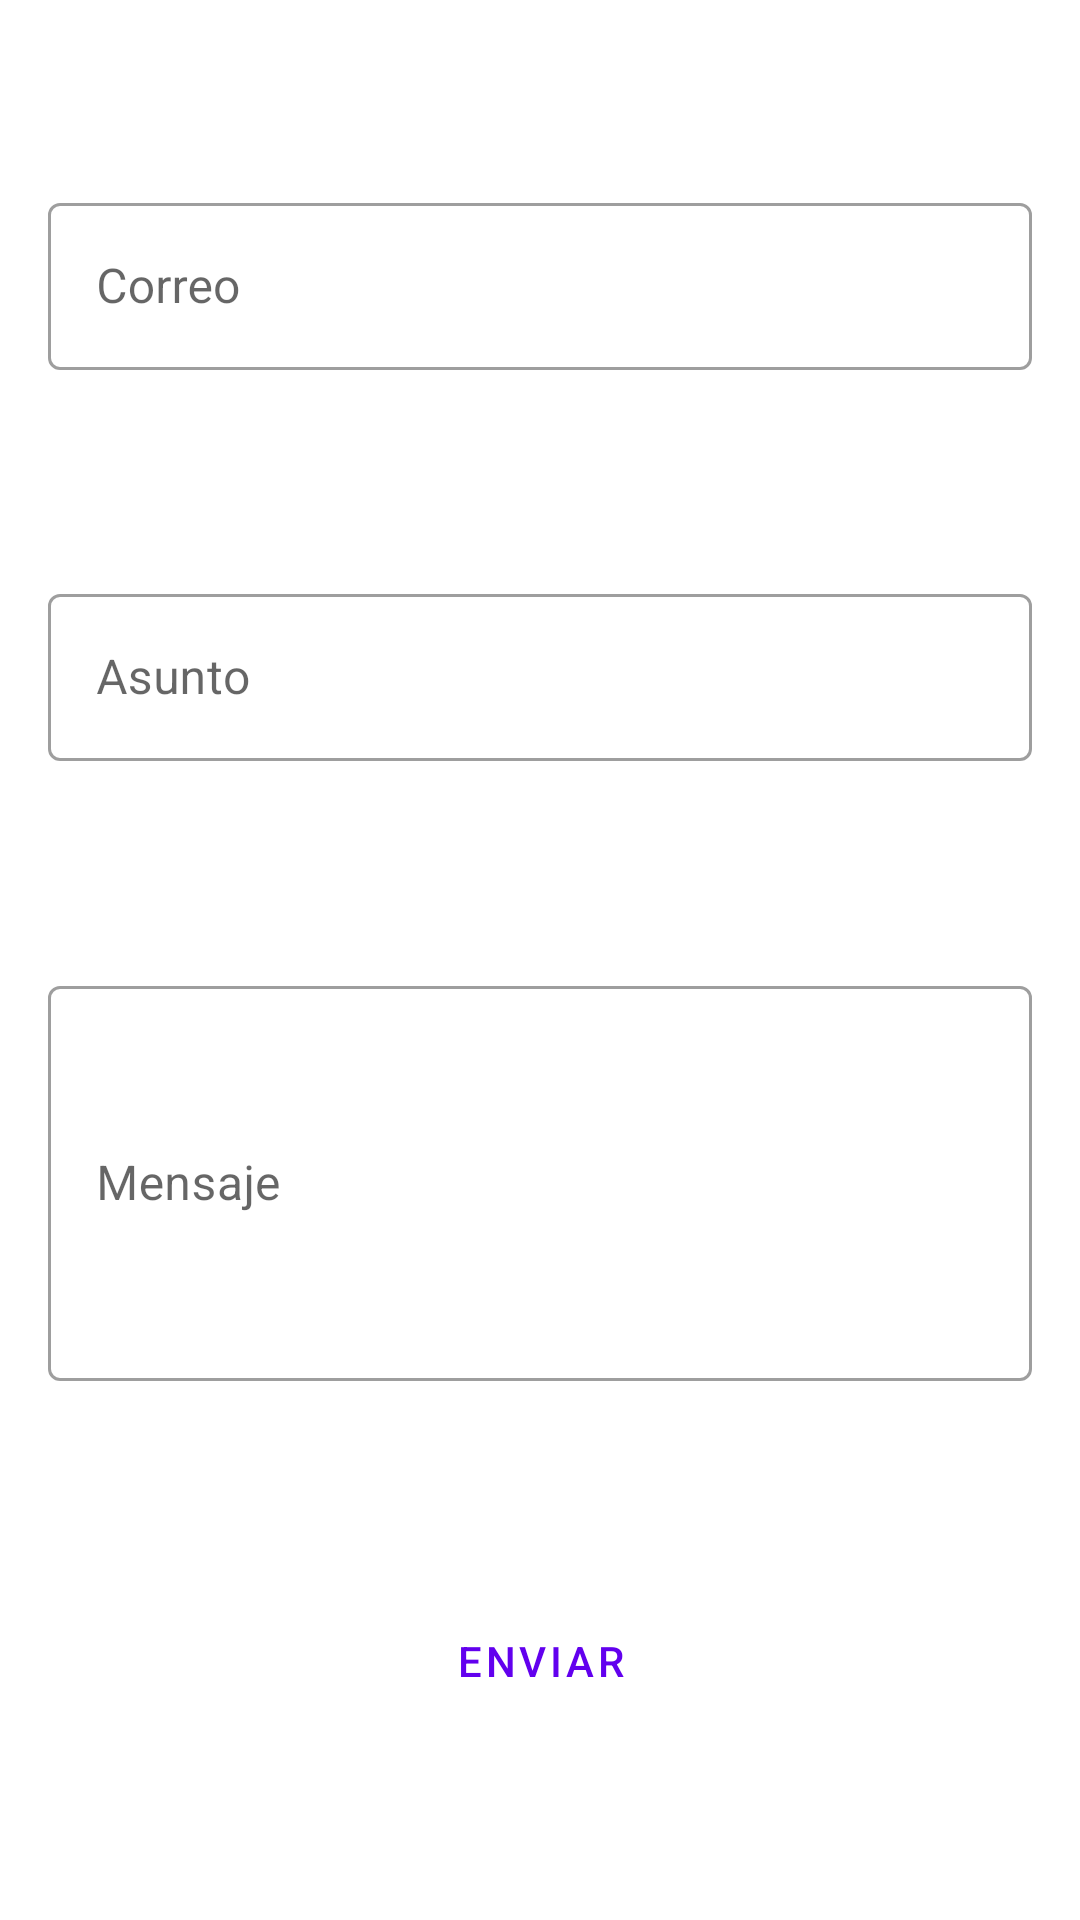

This screen was rendered from an Android layout file. Write that file and the resources it references.
<!-- AndroidManifest.xml: application theme AppTheme -->
<!-- res/layout/activity_second.xml -->
<?xml version="1.0" encoding="utf-8"?>
<androidx.constraintlayout.widget.ConstraintLayout xmlns:android="http://schemas.android.com/apk/res/android"
    xmlns:app="http://schemas.android.com/apk/res-auto"
    xmlns:tools="http://schemas.android.com/tools"
    android:layout_width="match_parent"
    android:layout_height="match_parent"
    tools:context=".SecondActivity"
    android:padding="16dp">

    <com.google.android.material.textfield.TextInputLayout
        android:id="@+id/textInputLayoutEmail"
        android:layout_width="match_parent"
        android:layout_height="wrap_content"
        style="@style/Widget.MaterialComponents.TextInputLayout.OutlinedBox"
        app:errorEnabled="true"
        app:errorTextAppearance="@style/InputError"
        app:layout_constraintBottom_toTopOf="@+id/textInputLayoutSubject"
        app:layout_constraintTop_toTopOf="parent">

        <com.google.android.material.textfield.TextInputEditText
            android:id="@+id/textInputEditTextEmail"
            android:layout_width="match_parent"
            android:layout_height="wrap_content"
            android:hint="Correo"
            android:inputType="textEmailAddress" />

    </com.google.android.material.textfield.TextInputLayout>

    <com.google.android.material.textfield.TextInputLayout
        android:id="@+id/textInputLayoutSubject"
        android:layout_width="match_parent"
        android:layout_height="wrap_content"
        style="@style/Widget.MaterialComponents.TextInputLayout.OutlinedBox"
        app:errorEnabled="true"
        app:errorTextAppearance="@style/InputError"
        app:layout_constraintBottom_toTopOf="@+id/textInputLayoutBody"
        app:layout_constraintTop_toBottomOf="@+id/textInputLayoutEmail">

        <com.google.android.material.textfield.TextInputEditText
            android:id="@+id/textInputEditTextSubject"
            android:layout_width="match_parent"
            android:layout_height="wrap_content"
            android:hint="Asunto"
            android:inputType="text" />

    </com.google.android.material.textfield.TextInputLayout>

    <com.google.android.material.textfield.TextInputLayout
        android:id="@+id/textInputLayoutBody"
        android:layout_width="match_parent"
        android:layout_height="wrap_content"
        style="@style/Widget.MaterialComponents.TextInputLayout.OutlinedBox"
        app:errorEnabled="true"
        app:errorTextAppearance="@style/InputError"
        app:layout_constraintBottom_toTopOf="@+id/btnSendExplicit"
        app:layout_constraintTop_toBottomOf="@+id/textInputLayoutSubject">

        <com.google.android.material.textfield.TextInputEditText
            android:id="@+id/textInputEditTextBody"
            android:layout_width="match_parent"
            android:layout_height="wrap_content"
            android:hint="Mensaje"
            android:inputType="textMultiLine"
            android:lines="5"/>

    </com.google.android.material.textfield.TextInputLayout>

    <Button
        android:id="@+id/btnSendExplicit"
        style="@style/Widget.MaterialComponents.Button.OutlinedButton"
        android:layout_width="match_parent"
        android:layout_height="wrap_content"
        android:text="Enviar"
        app:layout_constraintBottom_toBottomOf="parent"
        app:layout_constraintTop_toBottomOf="@+id/textInputLayoutBody"
        tools:layout_editor_absoluteX="0dp" />

</androidx.constraintlayout.widget.ConstraintLayout>
<!-- resources referenced by this layout -->
<resources>
  <style name="InputError" parent="TextAppearance.AppCompat">
          <item name="android:textColor">@android:color/holo_red_light</item>
      </style>
  <style name="AppTheme" parent="Theme.MaterialComponents.Light.DarkActionBar">
          
          <item name="colorPrimary">@color/colorPrimary</item>
          <item name="colorPrimaryDark">@color/colorPrimaryDark</item>
          <item name="colorAccent">@color/colorAccent</item>
      </style>
  <!-- not gathered from this repository: default colours our renderer supplied (Android Studio template values) -->
  <color name="colorPrimary">#FF6200EE</color>
  <color name="colorPrimaryDark">#FF3700B3</color>
  <color name="colorAccent">#FF03DAC5</color>
</resources>
